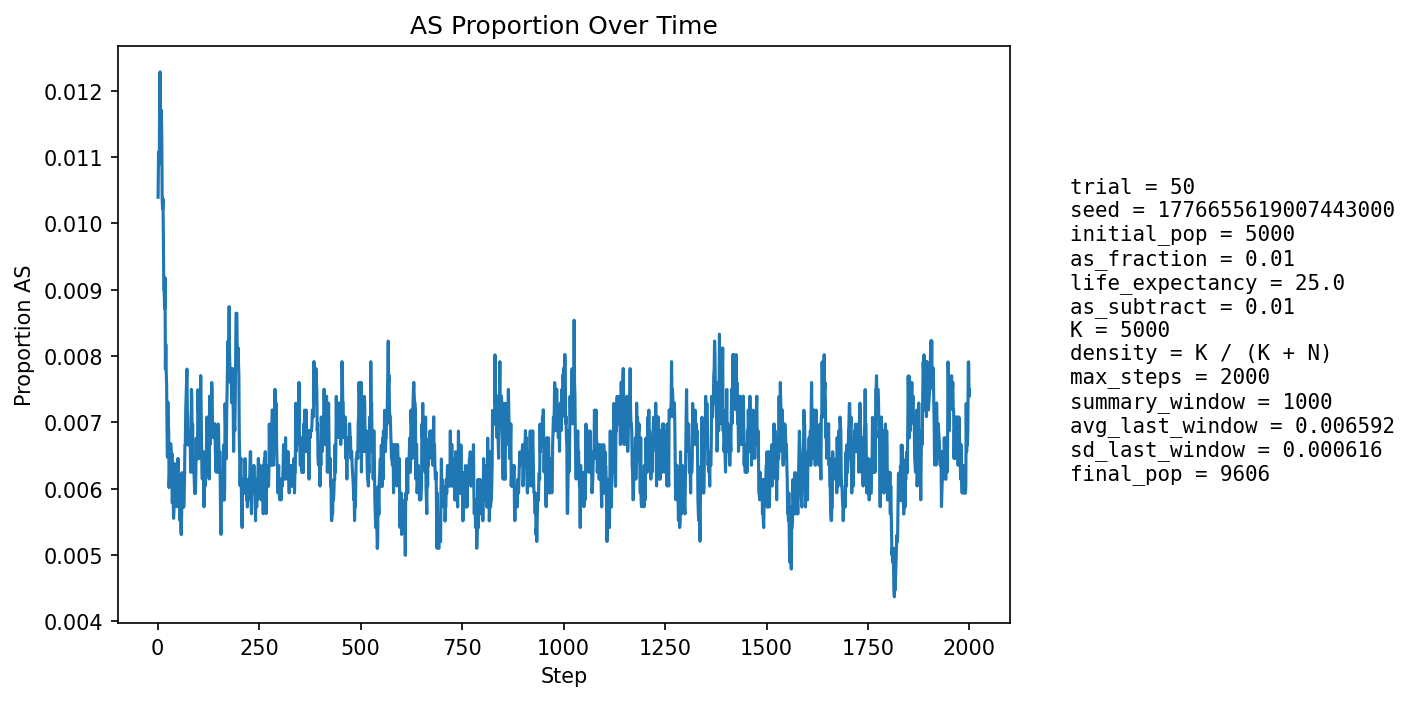

The table this chart was drawn from, first rows:
step, population_size, births, newborn_AA, newborn_AS, newborn_SS, prop_newborn_AA, prop_newborn_AS, prop_newborn_SS, prop_repro_AA, prop_repro_AS, prop_AS_population
1, 5387, 1278, 1264, 14, 0, 0.989, 0.01095, 0.0, 0.9918, 0.008216, 0.0104
2, 5598, 1246, 1233, 13, 0, 0.9896, 0.01043, 0.0, 0.9907, 0.009274, 0.01108
3, 5789, 1236, 1226, 10, 0, 0.9919, 0.008091, 0.0, 0.9897, 0.01031, 0.01106
4, 5967, 1233, 1222, 11, 0, 0.9911, 0.008921, 0.0, 0.9876, 0.0124, 0.01089
5, 6199, 1304, 1281, 23, 0, 0.9824, 0.01764, 0.0, 0.9878, 0.01224, 0.01226
6, 6429, 1349, 1329, 20, 0, 0.9852, 0.01483, 0.0, 0.9884, 0.01159, 0.01229
7, 6654, 1383, 1369, 14, 0, 0.9899, 0.01012, 0.0, 0.9892, 0.01076, 0.01142
8, 6869, 1408, 1395, 13, 0, 0.9908, 0.009233, 0.0, 0.9902, 0.009753, 0.01092
9, 7087, 1442, 1419, 22, 1, 0.984, 0.01526, 0.0006935, 0.9892, 0.01081, 0.01171
10, 7307, 1476, 1460, 16, 0, 0.9892, 0.01084, 0.0, 0.9888, 0.01121, 0.01136
11, 7523, 1510, 1500, 10, 0, 0.9934, 0.006623, 0.0, 0.989, 0.01103, 0.01037
12, 7729, 1538, 1524, 14, 0, 0.9909, 0.009103, 0.0, 0.9896, 0.01038, 0.01022
13, 7906, 1542, 1524, 18, 0, 0.9883, 0.01167, 0.0, 0.9888, 0.01121, 0.01037
14, 8067, 1556, 1542, 14, 0, 0.991, 0.008997, 0.0, 0.989, 0.01096, 0.009793
15, 8219, 1575, 1565, 10, 0, 0.9937, 0.006349, 0.0, 0.99, 0.009964, 0.009004
16, 8362, 1595, 1580, 15, 0, 0.9906, 0.009404, 0.0, 0.9905, 0.009483, 0.008969
17, 8488, 1609, 1595, 14, 0, 0.9913, 0.008701, 0.0, 0.9909, 0.009072, 0.008718
18, 8605, 1620, 1600, 20, 0, 0.9877, 0.01235, 0.0, 0.9911, 0.008922, 0.009181
19, 8711, 1630, 1624, 6, 0, 0.9963, 0.003681, 0.0, 0.9919, 0.008119, 0.007806
20, 8808, 1640, 1624, 16, 0, 0.9902, 0.009756, 0.0, 0.9918, 0.008226, 0.008174
21, 8897, 1650, 1638, 12, 0, 0.9927, 0.007273, 0.0, 0.9923, 0.007682, 0.007755
22, 8979, 1657, 1645, 12, 0, 0.9928, 0.007242, 0.0, 0.9917, 0.008252, 0.007573
23, 9049, 1662, 1655, 7, 0, 0.9958, 0.004212, 0.0, 0.9927, 0.007317, 0.006852
24, 9112, 1667, 1660, 7, 0, 0.9958, 0.004199, 0.0, 0.9925, 0.007474, 0.006475
25, 9172, 1673, 1656, 17, 0, 0.9898, 0.01016, 0.0, 0.9926, 0.007411, 0.007305
26, 9224, 1679, 1669, 10, 0, 0.994, 0.005956, 0.0, 0.9926, 0.007353, 0.006938
27, 9269, 1683, 1671, 12, 0, 0.9929, 0.00713, 0.0, 0.9931, 0.006892, 0.006905
28, 9309, 1686, 1682, 4, 0, 0.9976, 0.002372, 0.0, 0.9938, 0.006234, 0.006016
29, 9347, 1689, 1679, 10, 0, 0.9941, 0.005921, 0.0, 0.9932, 0.006828, 0.006205
30, 9384, 1693, 1681, 12, 0, 0.9929, 0.007088, 0.0, 0.9932, 0.006794, 0.0065
31, 9410, 1695, 1685, 10, 0, 0.9941, 0.0059, 0.0, 0.993, 0.006973, 0.00627
32, 9434, 1697, 1682, 15, 0, 0.9912, 0.008839, 0.0, 0.9939, 0.006135, 0.006678
33, 9456, 1698, 1687, 11, 0, 0.9935, 0.006478, 0.0, 0.9941, 0.005917, 0.006557
34, 9475, 1700, 1692, 8, 0, 0.9953, 0.004706, 0.0, 0.9939, 0.006104, 0.006227
35, 9495, 1702, 1690, 12, 0, 0.9929, 0.007051, 0.0, 0.9939, 0.006089, 0.00653
36, 9509, 1703, 1699, 4, 0, 0.9977, 0.002349, 0.0, 0.9933, 0.006683, 0.005784
37, 9523, 1705, 1692, 13, 0, 0.9924, 0.007625, 0.0, 0.9935, 0.006469, 0.006301
38, 9535, 1706, 1697, 9, 0, 0.9947, 0.005275, 0.0, 0.9935, 0.006458, 0.005978
39, 9546, 1707, 1701, 6, 0, 0.9965, 0.003515, 0.0, 0.9935, 0.00645, 0.005552
40, 9554, 1707, 1698, 9, 0, 0.9947, 0.005272, 0.0, 0.9942, 0.00584, 0.005652
41, 9562, 1708, 1692, 16, 0, 0.9906, 0.009368, 0.0, 0.994, 0.006035, 0.006379
42, 9571, 1709, 1700, 9, 0, 0.9947, 0.005266, 0.0, 0.994, 0.006028, 0.00606
43, 9577, 1709, 1701, 8, 0, 0.9953, 0.004681, 0.0, 0.9944, 0.005621, 0.005743
44, 9587, 1710, 1701, 9, 0, 0.9947, 0.005263, 0.0, 0.9946, 0.005416, 0.00605
45, 9591, 1710, 1703, 7, 0, 0.9959, 0.004094, 0.0, 0.9936, 0.006413, 0.005735
46, 9594, 1710, 1702, 8, 0, 0.9953, 0.004678, 0.0, 0.9938, 0.006211, 0.005733
47, 9599, 1711, 1704, 7, 0, 0.9959, 0.004091, 0.0, 0.9938, 0.006209, 0.00573
48, 9600, 1711, 1702, 9, 0, 0.9947, 0.00526, 0.0, 0.9936, 0.006406, 0.005729
49, 9601, 1710, 1701, 9, 0, 0.9947, 0.005263, 0.0, 0.994, 0.006007, 0.005729
50, 9605, 1711, 1696, 15, 0, 0.9912, 0.008767, 0.0, 0.994, 0.006005, 0.006455
51, 9606, 1711, 1706, 5, 0, 0.9971, 0.002922, 0.0, 0.994, 0.006001, 0.00583
52, 9607, 1712, 1703, 9, 0, 0.9947, 0.005257, 0.0, 0.994, 0.006, 0.006037
53, 9607, 1712, 1703, 9, 0, 0.9947, 0.005257, 0.0, 0.9938, 0.0062, 0.006037
54, 9606, 1711, 1705, 6, 0, 0.9965, 0.003507, 0.0, 0.9932, 0.006801, 0.005621
55, 9606, 1711, 1704, 7, 0, 0.9959, 0.004091, 0.0, 0.9938, 0.006201, 0.005517
56, 9608, 1711, 1701, 10, 0, 0.9942, 0.005845, 0.0, 0.9938, 0.006201, 0.005724
57, 9609, 1712, 1705, 7, 0, 0.9959, 0.004089, 0.0, 0.9938, 0.006199, 0.005412
58, 9610, 1712, 1704, 8, 0, 0.9953, 0.004673, 0.0, 0.9944, 0.005599, 0.005307
59, 9612, 1711, 1702, 9, 0, 0.9947, 0.00526, 0.0, 0.9946, 0.005399, 0.005618
60, 9614, 1712, 1698, 14, 0, 0.9918, 0.008178, 0.0, 0.9942, 0.005798, 0.006241
... 1,940 more rows
